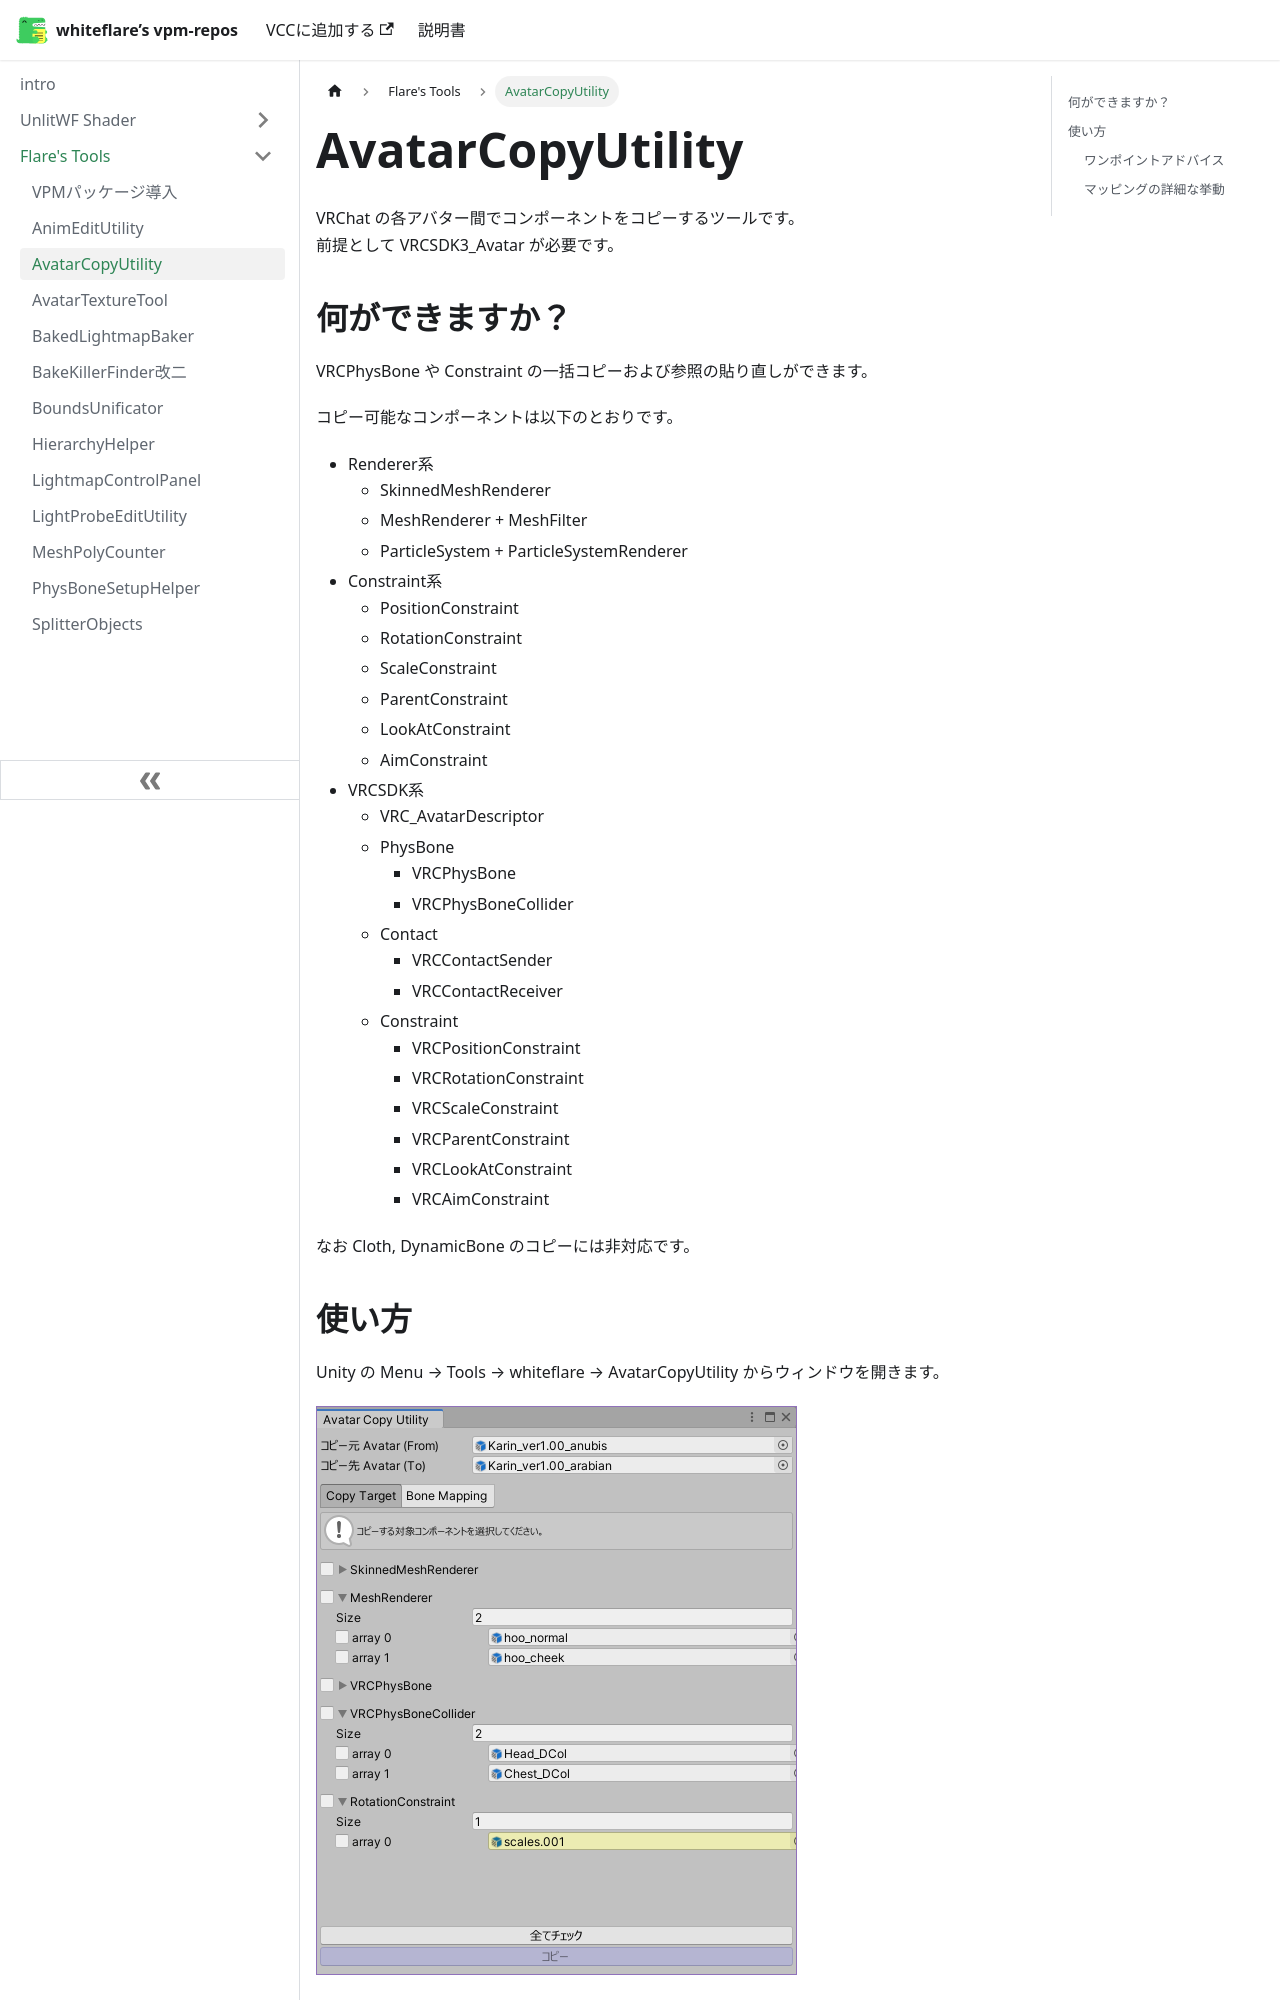

repository: whiteflare/vpm-repos · page: docs/tools/AvatarCopyUtility.html · generator: docusaurus

# AvatarCopyUtility

VRChat の各アバター間でコンポーネントをコピーするツールです。  
前提として VRCSDK3_Avatar が必要です。

## 何ができますか？

VRCPhysBone や Constraint の一括コピーおよび参照の貼り直しができます。

コピー可能なコンポーネントは以下のとおりです。
- Renderer系
    - SkinnedMeshRenderer
    - MeshRenderer + MeshFilter
    - ParticleSystem + ParticleSystemRenderer
- Constraint系
    - PositionConstraint
    - RotationConstraint
    - ScaleConstraint
    - ParentConstraint
    - LookAtConstraint
    - AimConstraint
- VRCSDK系
    - VRC_AvatarDescriptor
    - PhysBone
        - VRCPhysBone
        - VRCPhysBoneCollider
    - Contact
        - VRCContactSender
        - VRCContactReceiver
    - Constraint
        - VRCPositionConstraint
        - VRCRotationConstraint
        - VRCScaleConstraint
        - VRCParentConstraint
        - VRCLookAtConstraint
        - VRCAimConstraint

なお Cloth, DynamicBone のコピーには非対応です。

## 使い方

Unity の Menu → Tools → whiteflare → AvatarCopyUtility からウィンドウを開きます。

![Image](./img/AvatarCopyUtility-01.png)

コピー元 Avatar およびコピー先 Avatar を設定し、コピー対象を選択、『コピー』ボタンを押すと、コピー元からコピー先にコンポーネントがコピーされます。
